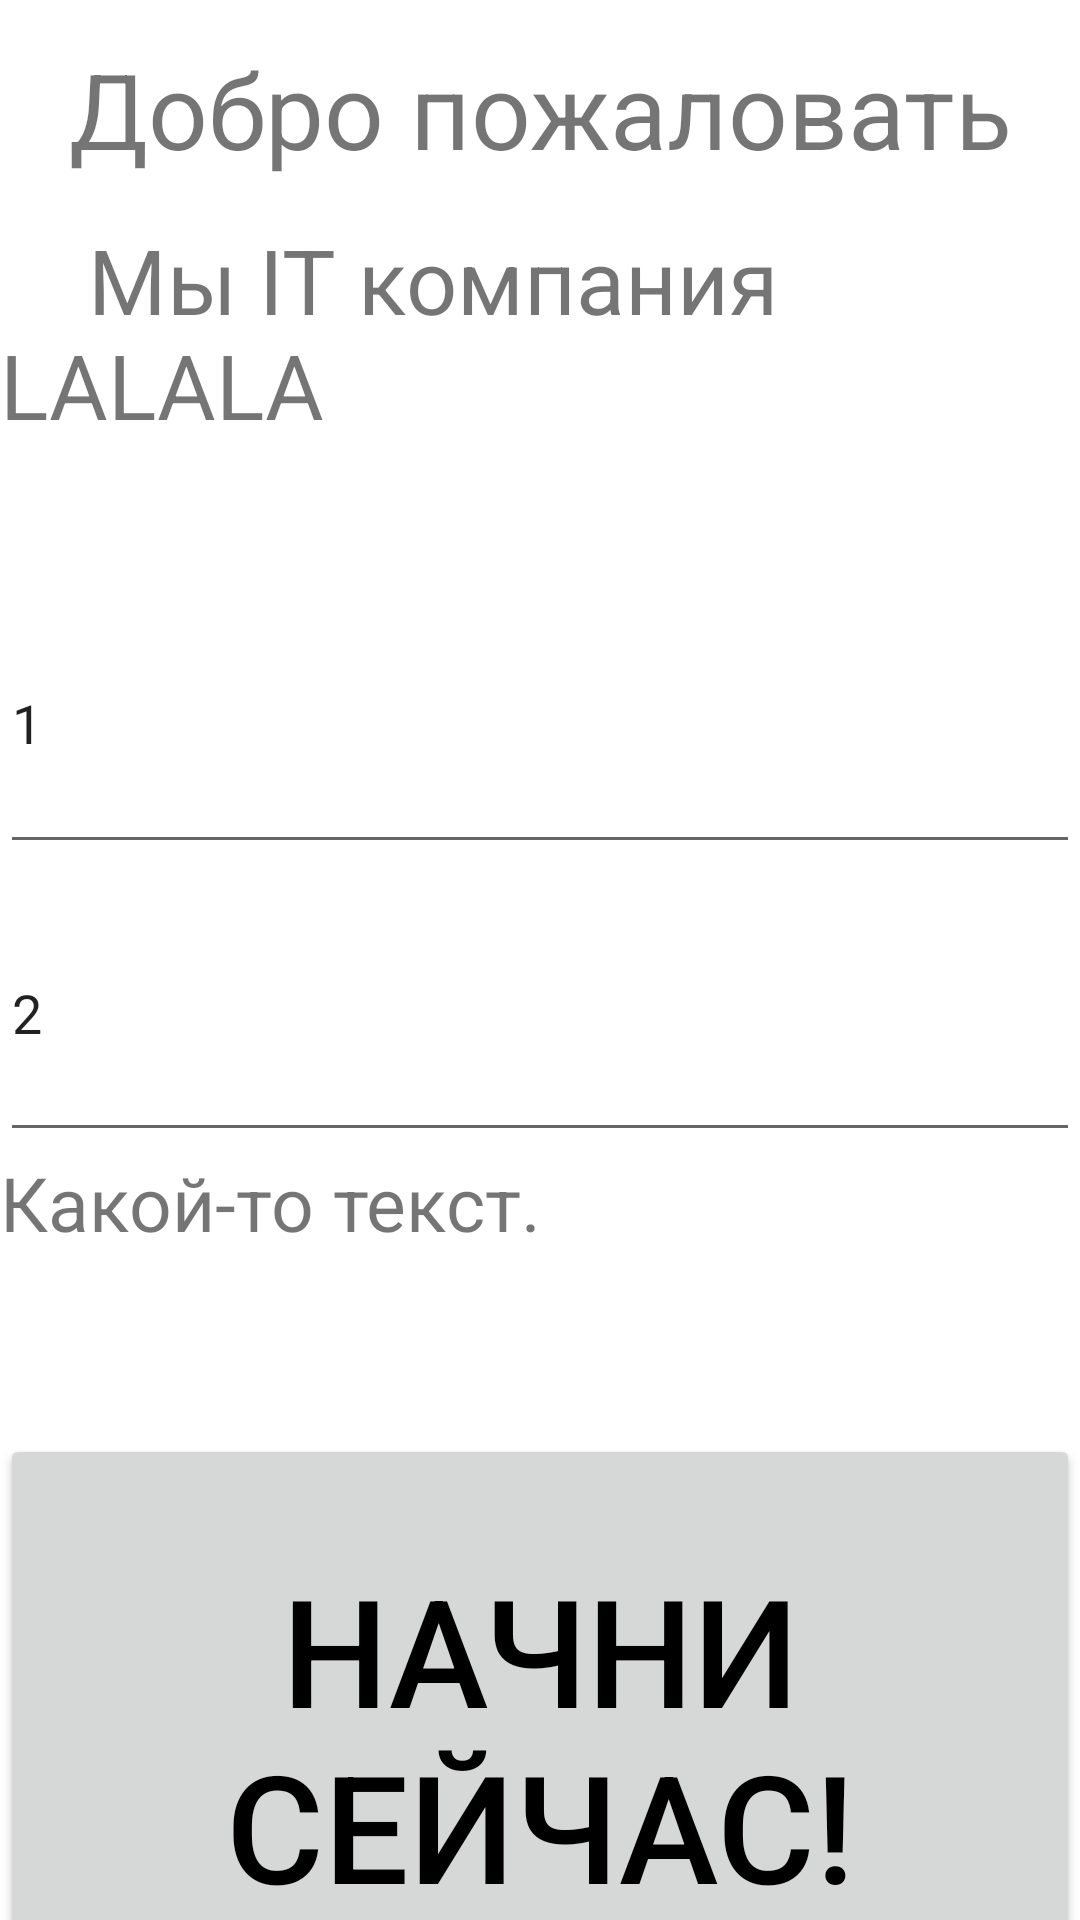

This screen was rendered from an Android layout file. Write that file and the resources it references.
<!-- AndroidManifest.xml: application theme Theme.IchLll -->
<!-- res/layout/activity_second2.xml -->
<?xml version="1.0" encoding="utf-8"?>
<LinearLayout xmlns:android="http://schemas.android.com/apk/res/android"
    xmlns:app="http://schemas.android.com/apk/res-auto"
    xmlns:tools="http://schemas.android.com/tools"
    android:layout_width="match_parent"
    android:layout_height="match_parent"
    android:orientation="vertical"
    tools:context=".secondActivity2">

    <TextView
        android:id="@+id/textView3"
        android:layout_width="match_parent"
        android:layout_height="73dp"
        android:gravity="center"
        android:text="Добро пожаловать"
        android:textSize="35dp" />

    <TextView
        android:id="@+id/text3"
        android:layout_width="match_parent"
        android:layout_height="118dp"
        android:text="    Мы IT компания LALALA"
        android:textSize="30dp" />


    <EditText
        android:id="@+id/editTextTextPersonName"
        android:layout_width="match_parent"
        android:layout_height="97dp"
        android:ems="10"
        android:inputType="textPersonName"
        android:text="1" />

    <EditText
        android:id="@+id/editTextTextPersonName2"
        android:layout_width="match_parent"
        android:layout_height="96dp"
        android:ems="10"
        android:inputType="textPersonName"
        android:text="2" />


    <TextView
        android:id="@+id/textView4"
        android:layout_width="match_parent"
        android:layout_height="94dp"
        android:text="Какой-то текст."
        android:textSize="25dp" />

    <Button
        android:id="@+id/button4"
        android:layout_width="match_parent"
        android:layout_height="202dp"
        android:text="начни сейчас!"
        android:textColor="@color/black"
        android:textSize="50dp" />
</LinearLayout>
<!-- resources referenced by this layout -->
<resources>
  <style name="Theme.IchLll" parent="Theme.MaterialComponents.DayNight.DarkActionBar">
          
          <item name="colorPrimary">@color/purple_500</item>
          <item name="colorPrimaryVariant">@color/purple_700</item>
          <item name="colorOnPrimary">@color/white</item>
          
          <item name="colorSecondary">@color/teal_200</item>
          <item name="colorSecondaryVariant">@color/teal_700</item>
          <item name="colorOnSecondary">@color/black</item>
          
          <item name="android:statusBarColor" tools:targetApi="l">?attr/colorPrimaryVariant</item>
          
      </style>
  <!-- not gathered from this repository: default colours our renderer supplied (Android Studio template values) -->
  <color name="purple_500">#FF6200EE</color>
  <color name="purple_700">#FF3700B3</color>
  <color name="teal_200">#FF03DAC5</color>
  <color name="teal_700">#FF018786</color>
  <color name="black">#FF000000</color>
  <color name="white">#FFFFFFFF</color>
</resources>
